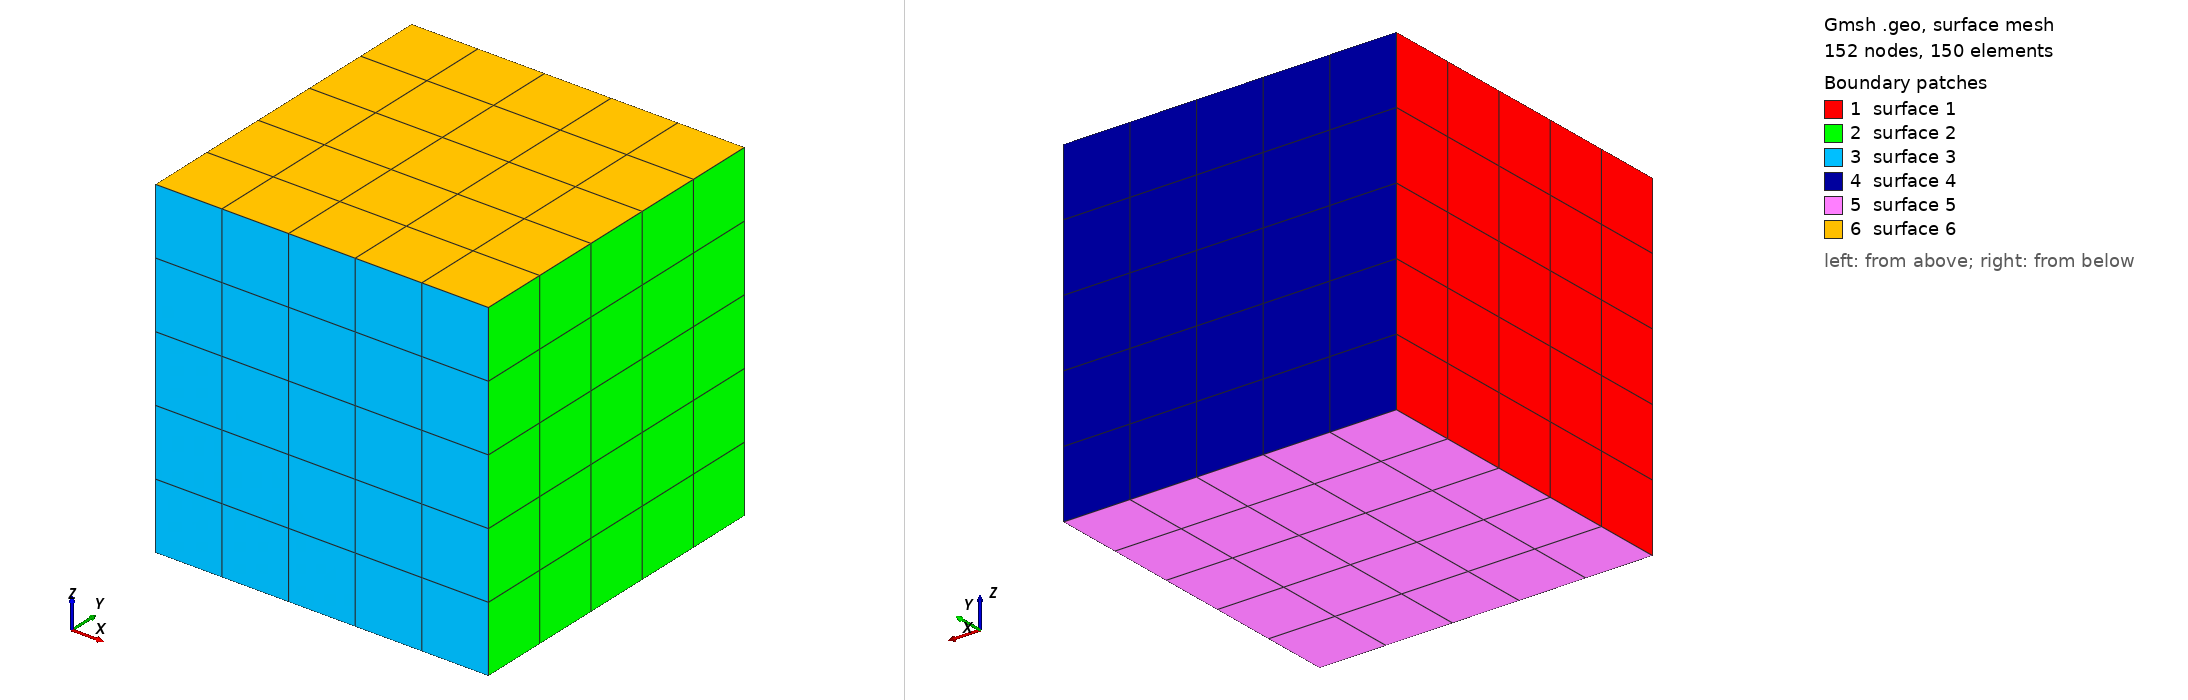

Gmsh geometry script, surface-meshed: 152 nodes, 150 surface elements. Boundary patches (legend numbers): 1 surface 1, 2 surface 2, 3 surface 3, 4 surface 4, 5 surface 5, 6 surface 6. Left view from above one corner, right view from below the opposite corner. The script declares no physical surfaces, so the legend lists its geometric surfaces. The drawing asked Gmsh for element sizes between 1% and 20% of the model's largest extent; the script's own settings can give other sizes.

=== hex-structured.geo (drawn) ===
// Gmsh .geo file to create a mesh of a cube LxLxL

SetFactory("OpenCASCADE");

// Mesh spacing parameters
Include "meshSpacing.geo";

// Cube side length
L = 0.2;

N = L/dx + 1;

// Define the cube using the built-in Box command.
Box(1) = {0, 0, 0, L, L, L};

// Apply the Transfinite algorithm to the cube's edges.
// This forces a structured grid with N points along each edge.
Transfinite Line { Abs(Boundary{ Surface{ Abs(Boundary{ Volume{1}; }) }; }) } = N;

// Apply the Transfinite algorithm to the cube's surfaces.
Transfinite Surface { Abs(Boundary{ Volume{1}; }) };

// Apply the Transfinite algorithm to the volume. This tells Gmsh to
// create a structured 3D mesh by extruding the surface meshes.
Transfinite Volume {1};

// Recombine the triangular surface elements into quadrilaterals.
// This is a necessary step before Gmsh can create hexahedra in the volume.
Recombine Surface { Abs(Boundary{ Volume{1}; }) };

// Generate the 3D mesh
Mesh 3;


=== meshSpacing.geo (included by hex-structured.geo) ===
// Mesh spacing for unstructured
dx = 0.04;
